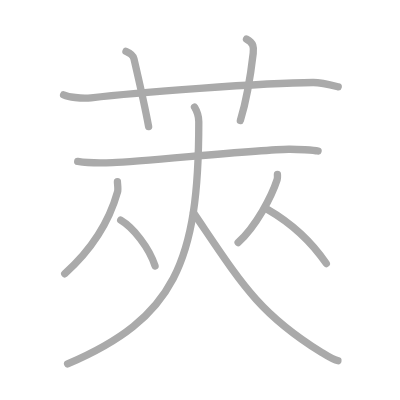
t = 0.00 s
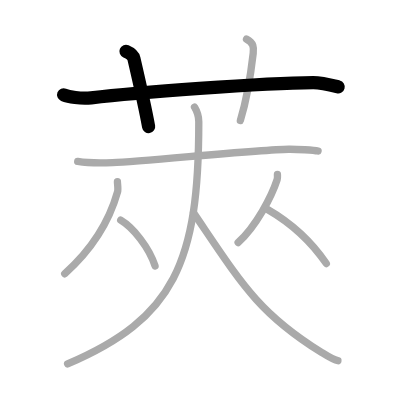
t = 2.00 s
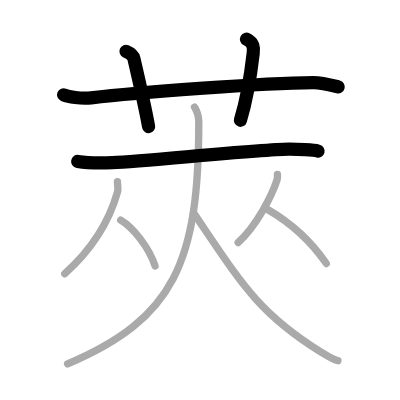
t = 4.00 s
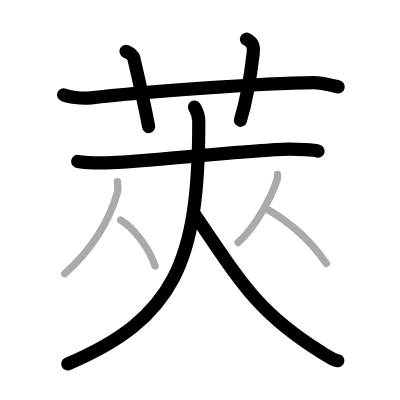
t = 6.00 s
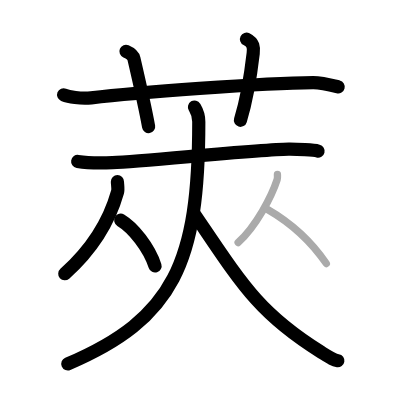
t = 8.00 s
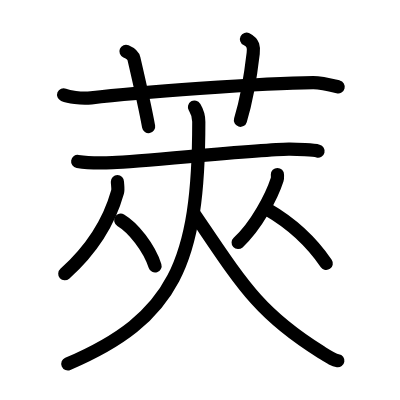
t = 10.00 s

The animated SVG that drew these frames (rendered in a browser with its animation timeline set to each time). Animation: 10 SMIL elements (animate=10); one cycle of 10.00 s.

<?xml version="1.0" standalone="no"?>
<!DOCTYPE svg PUBLIC "-//W3C//DTD SVG 1.1//EN"   "http://www.w3.org/Graphics/SVG/1.1/DTD/svg11.dtd">
<svg width="400px" height="400px"  version="1.1" xmlns="http://www.w3.org/2000/svg">
  <defs>
    <marker id="Triangle" viewBox="0 0 10 10" refX="0" refY="5" markerUnits="strokeWidth" markerWidth="3" style="stroke-opacity:0%;fill:#aaaaaa;" markerHeight="2" orient="auto">
      <path d="M 0 0 L 10 5 L 0 10 z" />
    </marker>
    
    <marker id="Arrow" viewBox="0 0 10 10" refX="5" refY="5" markerUnits="strokeWidth" markerWidth="1.8" style="stroke-opacity:0%;fill:#770000;" markerHeight="2" orient="auto">
      <path d="M 0 4 L 6 4 L 4 1 L 10 5 L 4 9 L 6 6 L 0 6 z" />
        <circle cx="5" cy="5" r="5" />
      </marker>
    
    <marker id="TriangleRed" viewBox="0 0 10 10" refX="0" refY="5" markerUnits="strokeWidth" markerWidth="3" style="stroke-opacity:0%;fill:#CC0000;" markerHeight="2" orient="auto">
      <path d="M 0 0 L 10 5 L 0 10 z" />
    </marker>
    
    <marker id="ArrowRed" viewBox="0 0 10 10" refX="5" refY="5" markerUnits="strokeWidth" markerWidth="1.8" style="stroke-opacity:0%;fill:#CC0000;" markerHeight="2" orient="auto">
      <path d="M 0 4 L 6 4 L 4 1 L 10 5 L 4 9 L 6 6 L 0 6 z" />
        <circle cx="5" cy="5" r="5" />
      </marker>
    
  </defs>
  
  <path style="fill:#ffffff; fill-opacity:100%; fill-rule:evenodd; stroke-width:0;" d="M 0 0 L 400px 0 L 400px 400px L 0 400px L 0 0" />

  <g transform="scale(3.6697247706422 3.6697247706422)">
<path style="fill:none; fill-opacity:0%; fill-rule:evenodd; stroke:#aaaaaa; stroke-opacity:100%; stroke-width: 1.5pt; stroke-linejoin:round; stroke-linecap:round;" d="M17.33 25.83c1.29 0.53 4.67 1.17 7.5 0.83c11.86-1.39 46.78-4.09 60.5-4.17c2.16-0.01 5.75 0.9 6.83 1.17"></path>
<path style="fill:none; fill-opacity:0%; fill-rule:evenodd; stroke:#aaaaaa; stroke-opacity:100%; stroke-width: 1.5pt; stroke-linejoin:round; stroke-linecap:round;" d="M34.33 14c1.17 0.5 1.99 1.22 2.17 2c1.69 7.29 3.52 15.85 4 18.5"></path>
<path style="fill:none; fill-opacity:0%; fill-rule:evenodd; stroke:#aaaaaa; stroke-opacity:100%; stroke-width: 1.5pt; stroke-linejoin:round; stroke-linecap:round;" d="M67.17 10.67c2 1 2 2.36 1.83 3.83c-0.5 4.33-1.8 12.76-3.5 18.33"></path>
<path style="fill:none; fill-opacity:0%; fill-rule:evenodd; stroke:#aaaaaa; stroke-opacity:100%; stroke-width: 1.5pt; stroke-linejoin:round; stroke-linecap:round;" d="M21.17 44c3.08 0.5 5.33 0.5 9.5 0.33c8.72-0.35 39.58-3.58 48-3.67c2.27-0.02 6.87 0.22 8 0.5"></path>
<path style="fill:none; fill-opacity:0%; fill-rule:evenodd; stroke:#aaaaaa; stroke-opacity:100%; stroke-width: 1.5pt; stroke-linejoin:round; stroke-linecap:round;" d="M53 29.17c0.57 0.96 1.17 1.94 1.17 4c0 38.32-6.67 53.58-35.75 66"></path>
<path style="fill:none; fill-opacity:0%; fill-rule:evenodd; stroke:#aaaaaa; stroke-opacity:100%; stroke-width: 1.5pt; stroke-linejoin:round; stroke-linecap:round;" d="M52.75 58.01C65.86 77.3 70.32 85.23 87.4 95.89c2.76 1.73 3.5 2.23 4.68 2.41"></path>
<path style="fill:none; fill-opacity:0%; fill-rule:evenodd; stroke:#aaaaaa; stroke-opacity:100%; stroke-width: 1.5pt; stroke-linejoin:round; stroke-linecap:round;" d="M32 49.5c0 0.64 0.25 2.04 0.04 2.78c-1.96 6.97-5.81 14.64-14.4 22.33"></path>
<path style="fill:none; fill-opacity:0%; fill-rule:evenodd; stroke:#aaaaaa; stroke-opacity:100%; stroke-width: 1.5pt; stroke-linejoin:round; stroke-linecap:round;" d="M32.89 60.01c3.39 2.02 7.71 7.38 9.36 12.47"></path>
<path style="fill:none; fill-opacity:0%; fill-rule:evenodd; stroke:#aaaaaa; stroke-opacity:100%; stroke-width: 1.5pt; stroke-linejoin:round; stroke-linecap:round;" d="M75.6 47.56c0 0.46 0.08 0.86-0.08 1.39c-1.47 4.52-5.65 12.58-10.63 17.14"></path>
<path style="fill:none; fill-opacity:0%; fill-rule:evenodd; stroke:#aaaaaa; stroke-opacity:100%; stroke-width: 1.5pt; stroke-linejoin:round; stroke-linecap:round;" d="M72.81 57.01c6.81 3.92 12.04 8.84 16.11 14.8"></path>

<path style="fill:none; fill-opacity:0%; fill-rule:evenodd; stroke:#000000; stroke-opacity:100%; stroke-width: 2.7pt; stroke-linejoin:round; stroke-linecap:round;" d="M17.33 25.83c1.29 0.53 4.67 1.17 7.5 0.83c11.86-1.39 46.78-4.09 60.5-4.17c2.16-0.01 5.75 0.9 6.83 1.17" pathLength="100" stroke-dashoffset="100" stroke-dasharray="100 105"><animate id="dashAnim1" attributeName="stroke-dashoffset" from="100" to="0" dur="1s" calcMode="linear" fill="freeze"/></path>
<path style="fill:none; fill-opacity:0%; fill-rule:evenodd; stroke:#000000; stroke-opacity:100%; stroke-width: 2.7pt; stroke-linejoin:round; stroke-linecap:round;" d="M34.33 14c1.17 0.5 1.99 1.22 2.17 2c1.69 7.29 3.52 15.85 4 18.5" pathLength="100" stroke-dashoffset="100" stroke-dasharray="100 105"><animate id="dashAnim2" attributeName="stroke-dashoffset" from="100" to="0" dur="1s" calcMode="linear" begin="dashAnim1.end" fill="freeze"/></path>
<path style="fill:none; fill-opacity:0%; fill-rule:evenodd; stroke:#000000; stroke-opacity:100%; stroke-width: 2.7pt; stroke-linejoin:round; stroke-linecap:round;" d="M67.17 10.67c2 1 2 2.36 1.83 3.83c-0.5 4.33-1.8 12.76-3.5 18.33" pathLength="100" stroke-dashoffset="100" stroke-dasharray="100 105"><animate id="dashAnim3" attributeName="stroke-dashoffset" from="100" to="0" dur="1s" calcMode="linear" begin="dashAnim2.end" fill="freeze"/></path>
<path style="fill:none; fill-opacity:0%; fill-rule:evenodd; stroke:#000000; stroke-opacity:100%; stroke-width: 2.7pt; stroke-linejoin:round; stroke-linecap:round;" d="M21.17 44c3.08 0.5 5.33 0.5 9.5 0.33c8.72-0.35 39.58-3.58 48-3.67c2.27-0.02 6.87 0.22 8 0.5" pathLength="100" stroke-dashoffset="100" stroke-dasharray="100 105"><animate id="dashAnim4" attributeName="stroke-dashoffset" from="100" to="0" dur="1s" calcMode="linear" begin="dashAnim3.end" fill="freeze"/></path>
<path style="fill:none; fill-opacity:0%; fill-rule:evenodd; stroke:#000000; stroke-opacity:100%; stroke-width: 2.7pt; stroke-linejoin:round; stroke-linecap:round;" d="M53 29.17c0.57 0.96 1.17 1.94 1.17 4c0 38.32-6.67 53.58-35.75 66" pathLength="100" stroke-dashoffset="100" stroke-dasharray="100 105"><animate id="dashAnim5" attributeName="stroke-dashoffset" from="100" to="0" dur="1s" calcMode="linear" begin="dashAnim4.end" fill="freeze"/></path>
<path style="fill:none; fill-opacity:0%; fill-rule:evenodd; stroke:#000000; stroke-opacity:100%; stroke-width: 2.7pt; stroke-linejoin:round; stroke-linecap:round;" d="M52.75 58.01C65.86 77.3 70.32 85.23 87.4 95.89c2.76 1.73 3.5 2.23 4.68 2.41" pathLength="100" stroke-dashoffset="100" stroke-dasharray="100 105"><animate id="dashAnim6" attributeName="stroke-dashoffset" from="100" to="0" dur="1s" calcMode="linear" begin="dashAnim5.end" fill="freeze"/></path>
<path style="fill:none; fill-opacity:0%; fill-rule:evenodd; stroke:#000000; stroke-opacity:100%; stroke-width: 2.7pt; stroke-linejoin:round; stroke-linecap:round;" d="M32 49.5c0 0.64 0.25 2.04 0.04 2.78c-1.96 6.97-5.81 14.64-14.4 22.33" pathLength="100" stroke-dashoffset="100" stroke-dasharray="100 105"><animate id="dashAnim7" attributeName="stroke-dashoffset" from="100" to="0" dur="1s" calcMode="linear" begin="dashAnim6.end" fill="freeze"/></path>
<path style="fill:none; fill-opacity:0%; fill-rule:evenodd; stroke:#000000; stroke-opacity:100%; stroke-width: 2.7pt; stroke-linejoin:round; stroke-linecap:round;" d="M32.89 60.01c3.39 2.02 7.71 7.38 9.36 12.47" pathLength="100" stroke-dashoffset="100" stroke-dasharray="100 105"><animate id="dashAnim8" attributeName="stroke-dashoffset" from="100" to="0" dur="1s" calcMode="linear" begin="dashAnim7.end" fill="freeze"/></path>
<path style="fill:none; fill-opacity:0%; fill-rule:evenodd; stroke:#000000; stroke-opacity:100%; stroke-width: 2.7pt; stroke-linejoin:round; stroke-linecap:round;" d="M75.6 47.56c0 0.46 0.08 0.86-0.08 1.39c-1.47 4.52-5.65 12.58-10.63 17.14" pathLength="100" stroke-dashoffset="100" stroke-dasharray="100 105"><animate id="dashAnim9" attributeName="stroke-dashoffset" from="100" to="0" dur="1s" calcMode="linear" begin="dashAnim8.end" fill="freeze"/></path>
<path style="fill:none; fill-opacity:0%; fill-rule:evenodd; stroke:#000000; stroke-opacity:100%; stroke-width: 2.7pt; stroke-linejoin:round; stroke-linecap:round;" d="M72.81 57.01c6.81 3.92 12.04 8.84 16.11 14.8" pathLength="100" stroke-dashoffset="100" stroke-dasharray="100 105"><animate id="dashAnim10" attributeName="stroke-dashoffset" from="100" to="0" dur="1s" calcMode="linear" begin="dashAnim9.end" fill="freeze"/></path>

</g>

</svg>  
          
